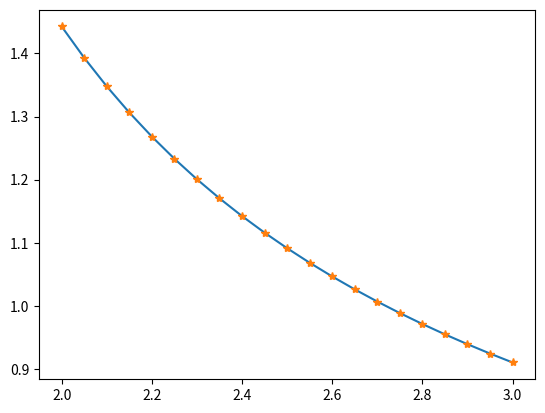

Reproduce this figure in Python. (Note: this script raises an exception after producing the figure.)
import numpy as np
import matplotlib.pyplot as plt
plt.ion()

def fun(x):
    return 1/np.log(x)

x = np.linspace(2, 3, 21)
print(x)
y = fun(x)

plt.clf()
plt.plot(x,y)
plt.plot(x,y,'*')
plt.show()

xx = np.linspace(x[1], x[-2], 1001)
yy = 0*xx

 
#cubic fitting here
for i in range(len(xx)):
    for j in range(len(x)):
        if x[j]<i:
            ind=j
            break
    #trying to figure out which points we are going to use
    #i.e. find index of left hand neighbour
    ind = np.argmax(xx[i]>=x)
    #fit poly to left-neighbour minus 1 to right
    fitp = np.polyfit(x[ind-1:ind+3], y[ind-1:ind+3], 3)
